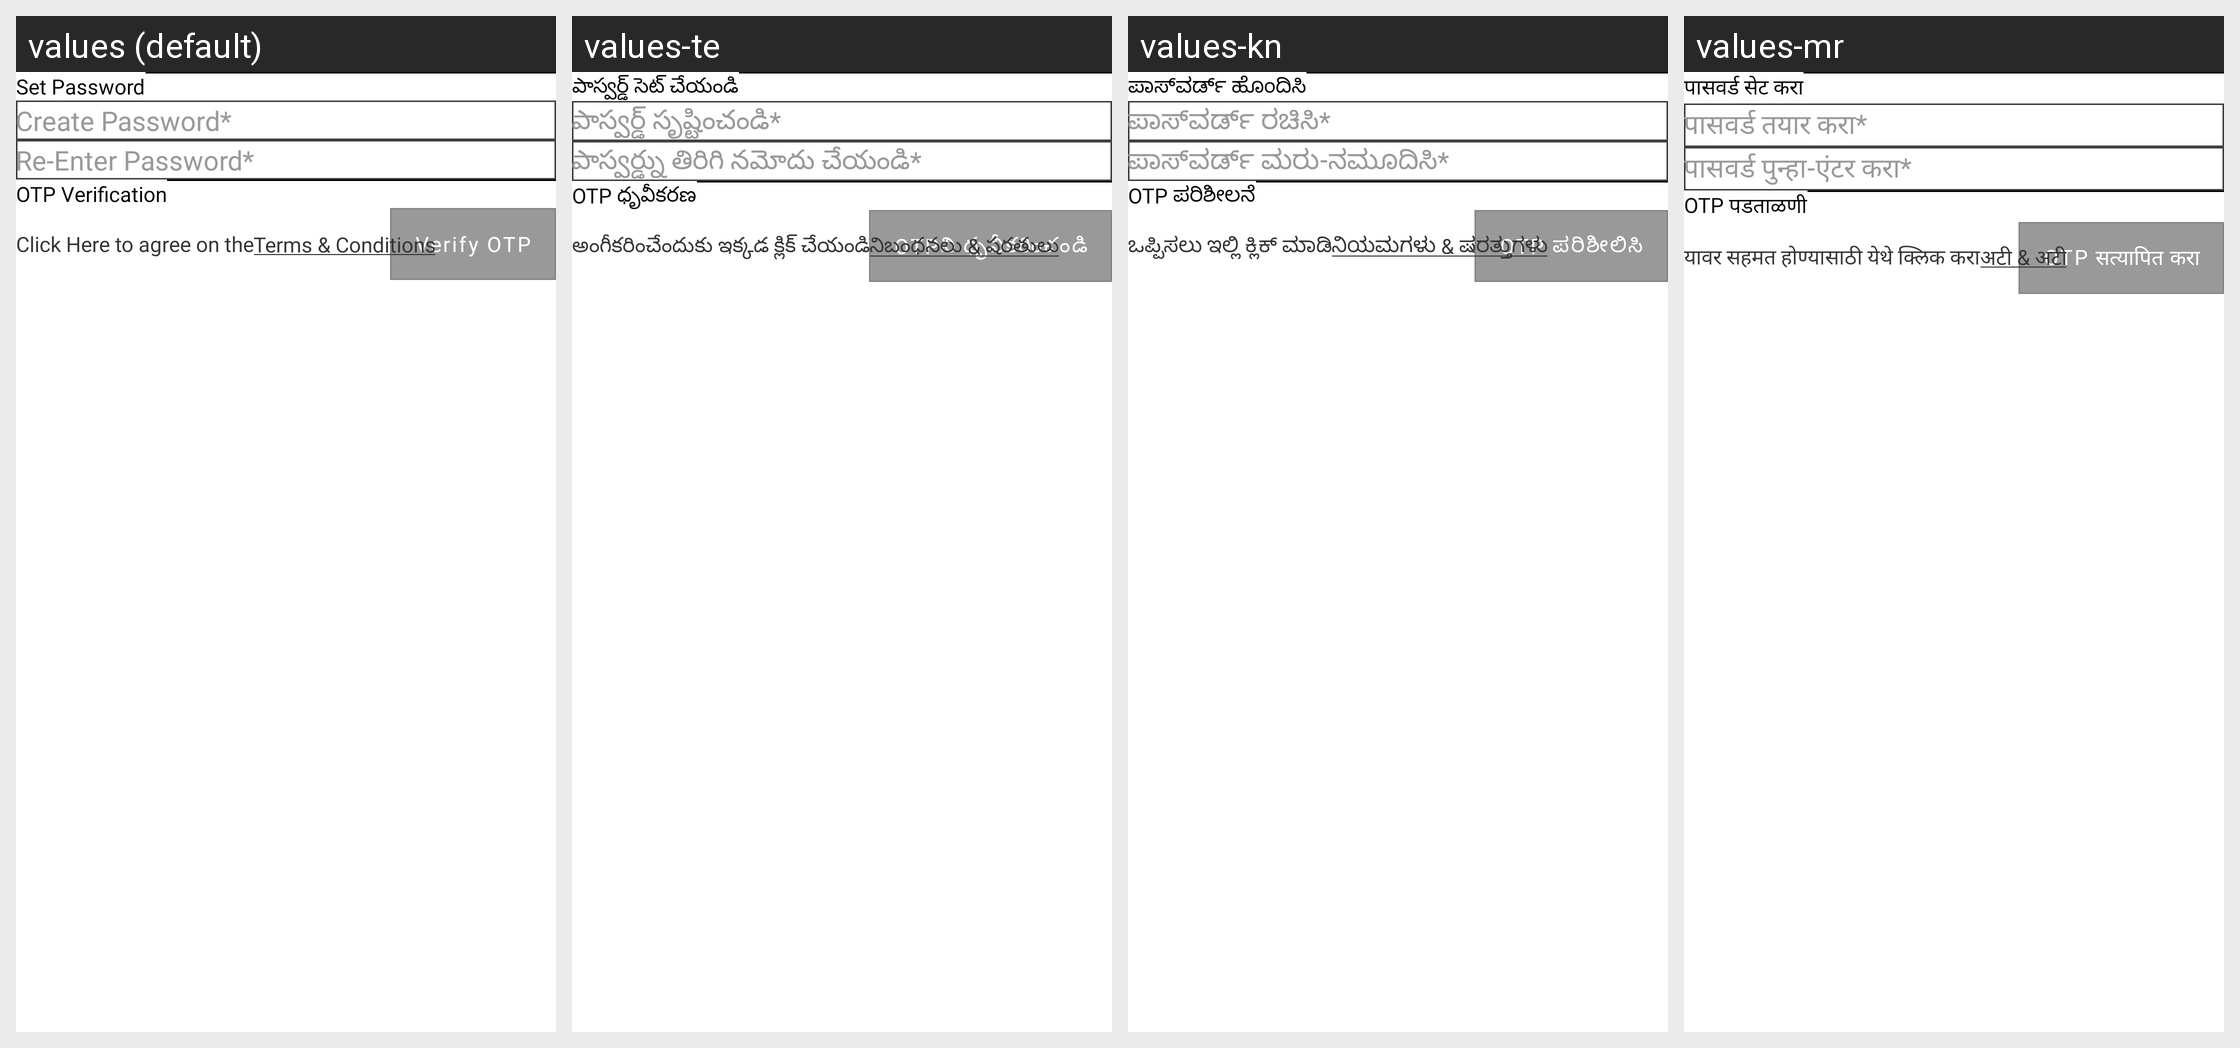

Here is an Android app screen in its default locale and in the app's own translations. Write out the translated-string differences for the strings that appear on this screen.
Android screen res/layout/register3.xml rendered under 4 locales, left to right: values (default), values-te, values-kn, values-mr. Device: Nexus 5 (rendered at 1080×1920; each locale shown at half size, 540×960, under a caption strip naming it); theme Theme.StreetSaarthi.
Other locales in the repository, not shown: values-bn, values-gu, values-hi, values-ml, values-pa, values-ta, values-ur.
Strings drawn on this screen, with the default value and each locale's value (text and hints the layout hard-codes, and strings that could not be matched under every locale, appear in the picture but are not listed):

set_password
  values: Set Password
  values-te: పాస్వర్డ్ సెట్ చేయండి
  values-kn: ಪಾಸ್‌ವರ್ಡ್ ಹೊಂದಿಸಿ
  values-mr: पासवर्ड सेट करा

createPasswordStar
  values: Create Password*
  values-te: పాస్వర్డ్ సృష్టించండి*
  values-kn: ಪಾಸ್‌ವರ್ಡ್ ರಚಿಸಿ*
  values-mr: पासवर्ड तयार करा*

reEnterPasswordStar
  values: Re-Enter Password*
  values-te: పాస్వర్డ్ను తిరిగి నమోదు చేయండి*
  values-kn: ಪಾಸ್‌ವರ್ಡ್ ಮರು-ನಮೂದಿಸಿ*
  values-mr: पासवर्ड पुन्हा-एंटर करा*

otp_verification
  values: OTP Verification
  values-te: OTP ధృవీకరణ
  values-kn: OTP ಪರಿಶೀಲನೆ
  values-mr: OTP पडताळणी

send_otp
  values: Send OTP
  values-te: OTP పంపండి
  values-kn: OTP ಕಳುಹಿಸಿ
  values-mr: OTP पाठवा

verify_otp
  values: Verify OTP
  values-te: OTPని ధృవీకరించండి
  values-kn: OTP ಪರಿಶೀಲಿಸಿ
  values-mr: OTP सत्यापित करा

click_here_to_agree_to_the
  values: Click Here to agree on the
  values-te: అంగీకరించేందుకు ఇక్కడ క్లిక్ చేయండి
  values-kn: ಒಪ್ಪಿಸಲು ಇಲ್ಲಿ ಕ್ಲಿಕ್ ಮಾಡಿ
  values-mr: यावर सहमत होण्यासाठी येथे क्लिक करा

terms_amp_conditions
  values: Terms & Conditions
  values-te: నిబంధనలు & షరతులు
  values-kn: ನಿಯಮಗಳು & ಷರತ್ತುಗಳು
  values-mr: अटी & अटी
